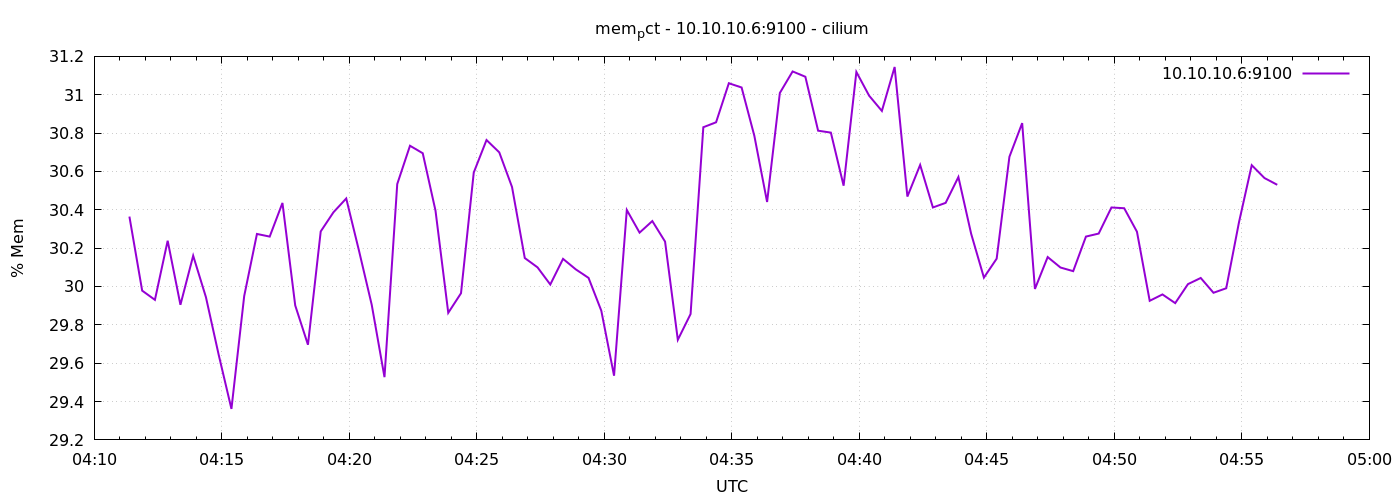

Source data for this figure (header and first rows):
1776917483	30.364670511743707
1776917513	29.98
1776917543	29.93
1776917573	30.24
1776917603	29.9
1776917633	30.16
1776917663	29.94
1776917693	29.64
1776917723	29.36
1776917753	29.95
1776917783	30.27
1776917813	30.26
1776917843	30.44
1776917873	29.9
1776917903	29.7
1776917933	30.29
1776917963	30.39
1776917993	30.46
1776918023	30.19
1776918053	29.9
1776918083	29.53
1776918113	30.53
1776918143	30.73
1776918173	30.69
1776918203	30.4
1776918233	29.86
1776918263	29.96
1776918293	30.59
1776918323	30.76
1776918353	30.7
1776918383	30.52
1776918413	30.15
1776918443	30.1
1776918473	30.01
1776918503	30.14
1776918533	30.09
1776918563	30.04
1776918593	29.87
1776918623	29.53
1776918653	30.4
1776918683	30.28
1776918713	30.34
1776918743	30.23
1776918773	29.72
1776918803	29.86
1776918833	30.83
1776918863	30.86
1776918893	31.06
1776918923	31.04
1776918953	30.79
1776918983	30.44
1776919013	31.01
1776919043	31.12
1776919073	31.09
1776919103	30.81
1776919133	30.8
1776919163	30.53
1776919193	31.12
1776919223	30.99
1776919253	30.92
1776919283	31.14
... 30 more rows
